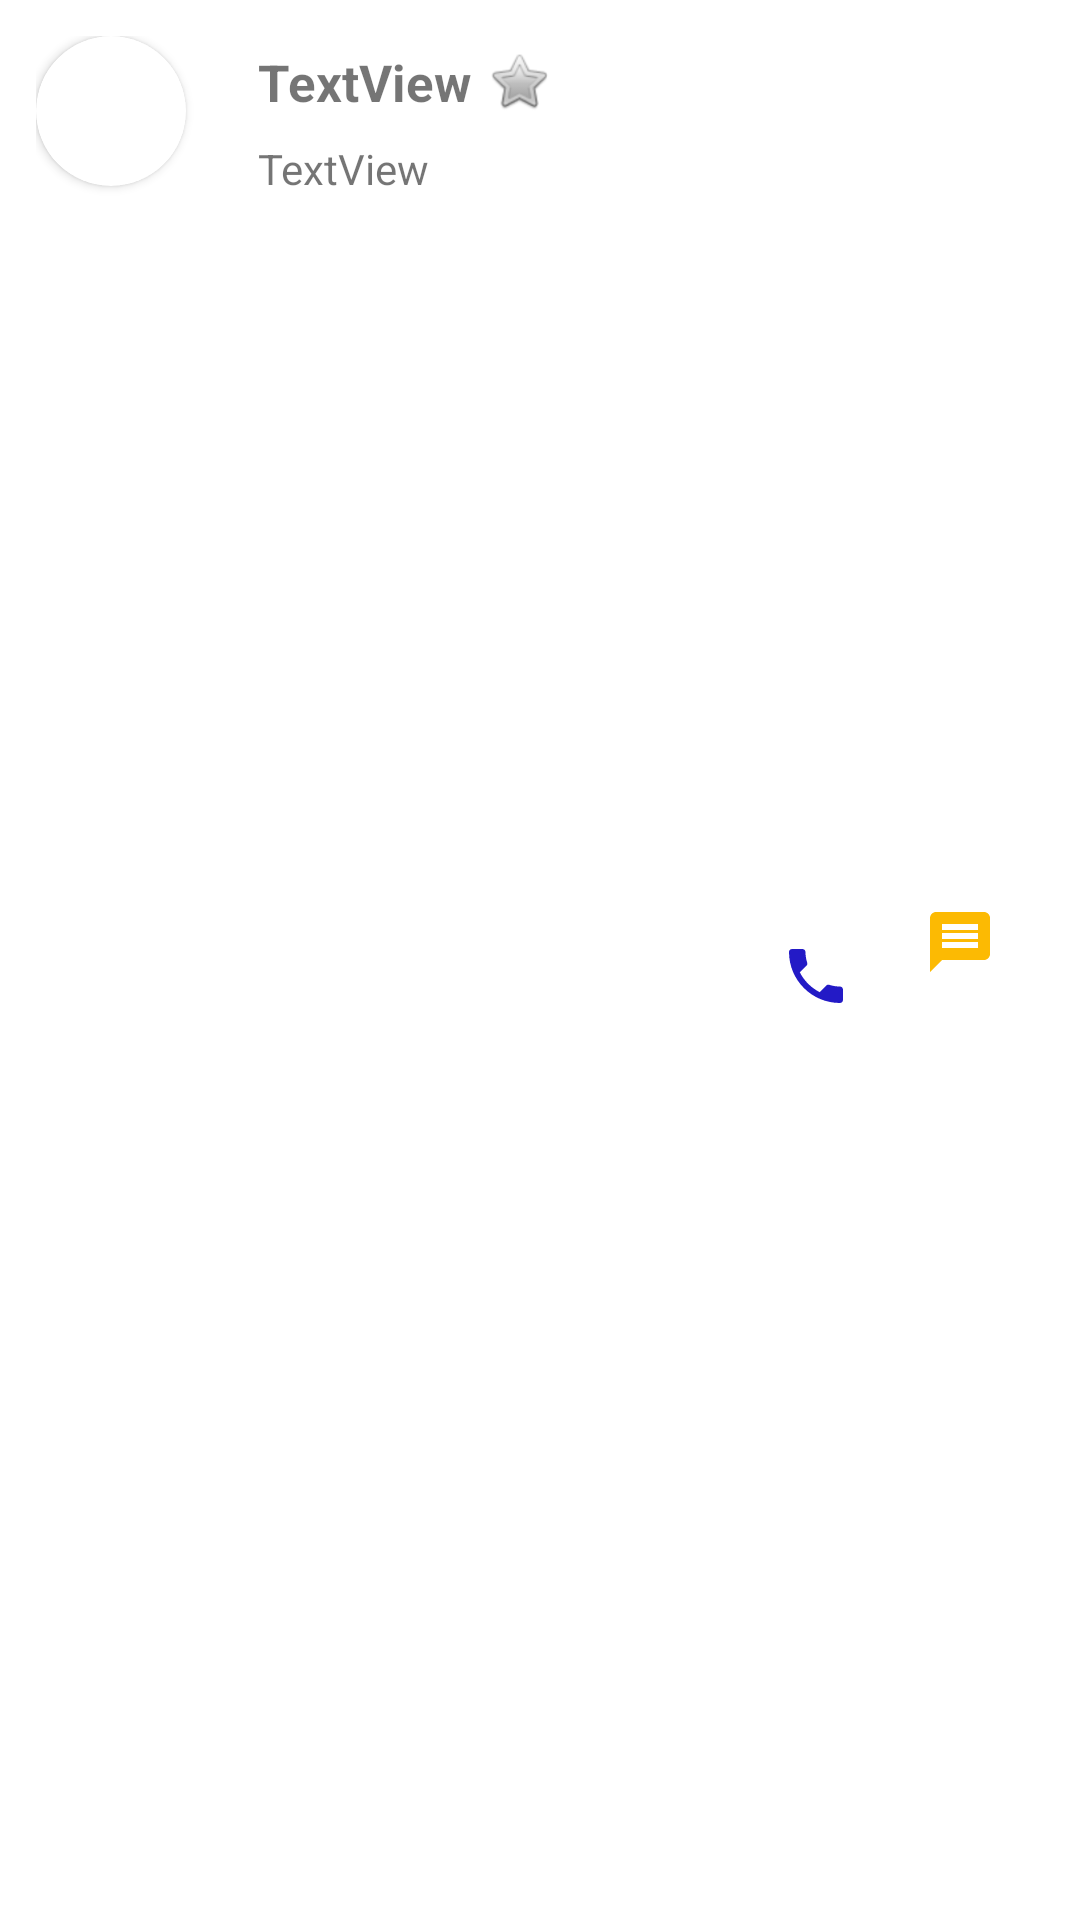

The Android layout XML behind this screen, and the referenced resources:
<!-- AndroidManifest.xml: application theme Theme.QUANLYSIEUTHI -->
<!-- res/layout/contact_item.xml -->
<?xml version="1.0" encoding="utf-8"?>
<androidx.constraintlayout.widget.ConstraintLayout
    xmlns:android="http://schemas.android.com/apk/res/android"
    xmlns:app="http://schemas.android.com/apk/res-auto"
    xmlns:tools="http://schemas.android.com/tools"
    android:layout_width="match_parent"
    android:layout_height="wrap_content"
    android:padding="12dp">

    <androidx.cardview.widget.CardView
        android:id="@+id/txt_names"
        app:layout_constraintStart_toStartOf="parent"
        app:layout_constraintTop_toTopOf="parent"
        android:layout_width="wrap_content"
        android:layout_height="wrap_content"
        app:cardCornerRadius="25dp">

        <LinearLayout
            android:layout_width="wrap_content"
            android:layout_height="wrap_content"
            >
            <TextView
                android:id="@+id/txt_name"
                android:layout_width="50dp"
                android:layout_height="50dp"
                android:gravity="center"
                android:text="V"
                android:textColor="@color/white"
                android:textSize="27dp"
                android:textStyle="bold"></TextView>

        </LinearLayout>

    </androidx.cardview.widget.CardView>
    <TextView
        android:id="@+id/txt_fullname"
        android:layout_width="wrap_content"
        android:layout_height="wrap_content"
        android:layout_marginStart="24dp"
        android:layout_marginLeft="24dp"
        android:layout_marginTop="4dp"
        android:text="TextView"
        android:textSize="17dp"
        android:textStyle="bold"
        app:layout_constraintStart_toEndOf="@+id/txt_names"
        app:layout_constraintTop_toTopOf="parent" />

    <TextView
        android:id="@+id/txt_type"
        android:layout_width="wrap_content"
        android:layout_height="wrap_content"
        android:layout_marginStart="24dp"
        android:layout_marginLeft="24dp"
        android:layout_marginTop="8dp"
        android:text="TextView"
        app:layout_constraintStart_toEndOf="@+id/txt_names"
        app:layout_constraintTop_toBottomOf="@+id/txt_fullname" />

    <ImageView
        android:id="@+id/imageViewCall"
        android:layout_width="wrap_content"
        android:layout_height="wrap_content"
        android:layout_marginEnd="24dp"
        android:layout_marginRight="24dp"
        app:layout_constraintBottom_toBottomOf="parent"
        app:layout_constraintEnd_toStartOf="@+id/imageViewMess"
        app:layout_constraintTop_toTopOf="parent"
        app:layout_constraintVertical_bias="0.509"
        android:src="@drawable/ic_baseline_local_phone2_24"
        />

    <ImageView
        android:id="@+id/imageViewMess"
        android:layout_width="wrap_content"
        android:layout_height="wrap_content"
        android:layout_marginEnd="16dp"
        android:layout_marginRight="16dp"
        app:layout_constraintBottom_toBottomOf="parent"
        app:layout_constraintEnd_toEndOf="parent"
        app:layout_constraintTop_toTopOf="parent"
        app:layout_constraintVertical_bias="0.49"
        android:src="@drawable/ic_baseline_message_24" />

    <ImageView
        android:id="@+id/imageView3"
        android:layout_width="24dp"
        android:layout_height="22dp"
        android:layout_marginStart="4dp"
        android:layout_marginLeft="4dp"
        android:layout_marginTop="4dp"
        app:layout_constraintStart_toEndOf="@+id/txt_fullname"
        app:layout_constraintTop_toTopOf="parent"
        app:srcCompat="@android:drawable/btn_star" />
</androidx.constraintlayout.widget.ConstraintLayout>
<!-- resources referenced by this layout -->
<resources>
  <color name="white">#FFFFFFFF</color>
  <!-- drawable ic_baseline_local_phone2_24 (drawable) -->
  <vector android:height="24dp" android:tint="#231AC6"
      android:viewportHeight="24" android:viewportWidth="24"
      android:width="24dp" xmlns:android="http://schemas.android.com/apk/res/android">
      <path android:fillColor="@android:color/white" android:pathData="M6.62,10.79c1.44,2.83 3.76,5.14 6.59,6.59l2.2,-2.2c0.27,-0.27 0.67,-0.36 1.02,-0.24 1.12,0.37 2.33,0.57 3.57,0.57 0.55,0 1,0.45 1,1V20c0,0.55 -0.45,1 -1,1 -9.39,0 -17,-7.61 -17,-17 0,-0.55 0.45,-1 1,-1h3.5c0.55,0 1,0.45 1,1 0,1.25 0.2,2.45 0.57,3.57 0.11,0.35 0.03,0.74 -0.25,1.02l-2.2,2.2z"/>
  </vector>
  <!-- drawable ic_baseline_message_24 (drawable) -->
  <vector android:autoMirrored="true" android:height="24dp"
      android:tint="#FCBA03" android:viewportHeight="24"
      android:viewportWidth="24" android:width="24dp" xmlns:android="http://schemas.android.com/apk/res/android">
      <path android:fillColor="@android:color/white" android:pathData="M20,2L4,2c-1.1,0 -1.99,0.9 -1.99,2L2,22l4,-4h14c1.1,0 2,-0.9 2,-2L22,4c0,-1.1 -0.9,-2 -2,-2zM18,14L6,14v-2h12v2zM18,11L6,11L6,9h12v2zM18,8L6,8L6,6h12v2z"/>
  </vector>
  <style name="Theme.QUANLYSIEUTHI" parent="Theme.MaterialComponents.DayNight.NoActionBar">
          
          <item name="colorPrimary">@color/purple_500</item>
          <item name="colorPrimaryVariant">@color/purple_700</item>
          <item name="colorOnPrimary">@color/white</item>
          
          <item name="colorSecondary">@color/teal_200</item>
          <item name="colorSecondaryVariant">@color/teal_700</item>
          <item name="colorOnSecondary">@color/black</item>
          
          <item name="android:statusBarColor" tools:targetApi="l">?attr/colorPrimaryVariant</item>
          <item name="windowActionBar">false</item>
          <item name="windowNoTitle">true</item>
          
          <item name="android:windowActivityTransitions">true</item>
      </style>
  <color name="purple_500">#FCBA03</color>
  <color name="purple_700">#FF3700B3</color>
  <color name="teal_200">#FF03DAC5</color>
  <color name="teal_700">#FF018786</color>
  <color name="black">#FF000000</color>
</resources>
